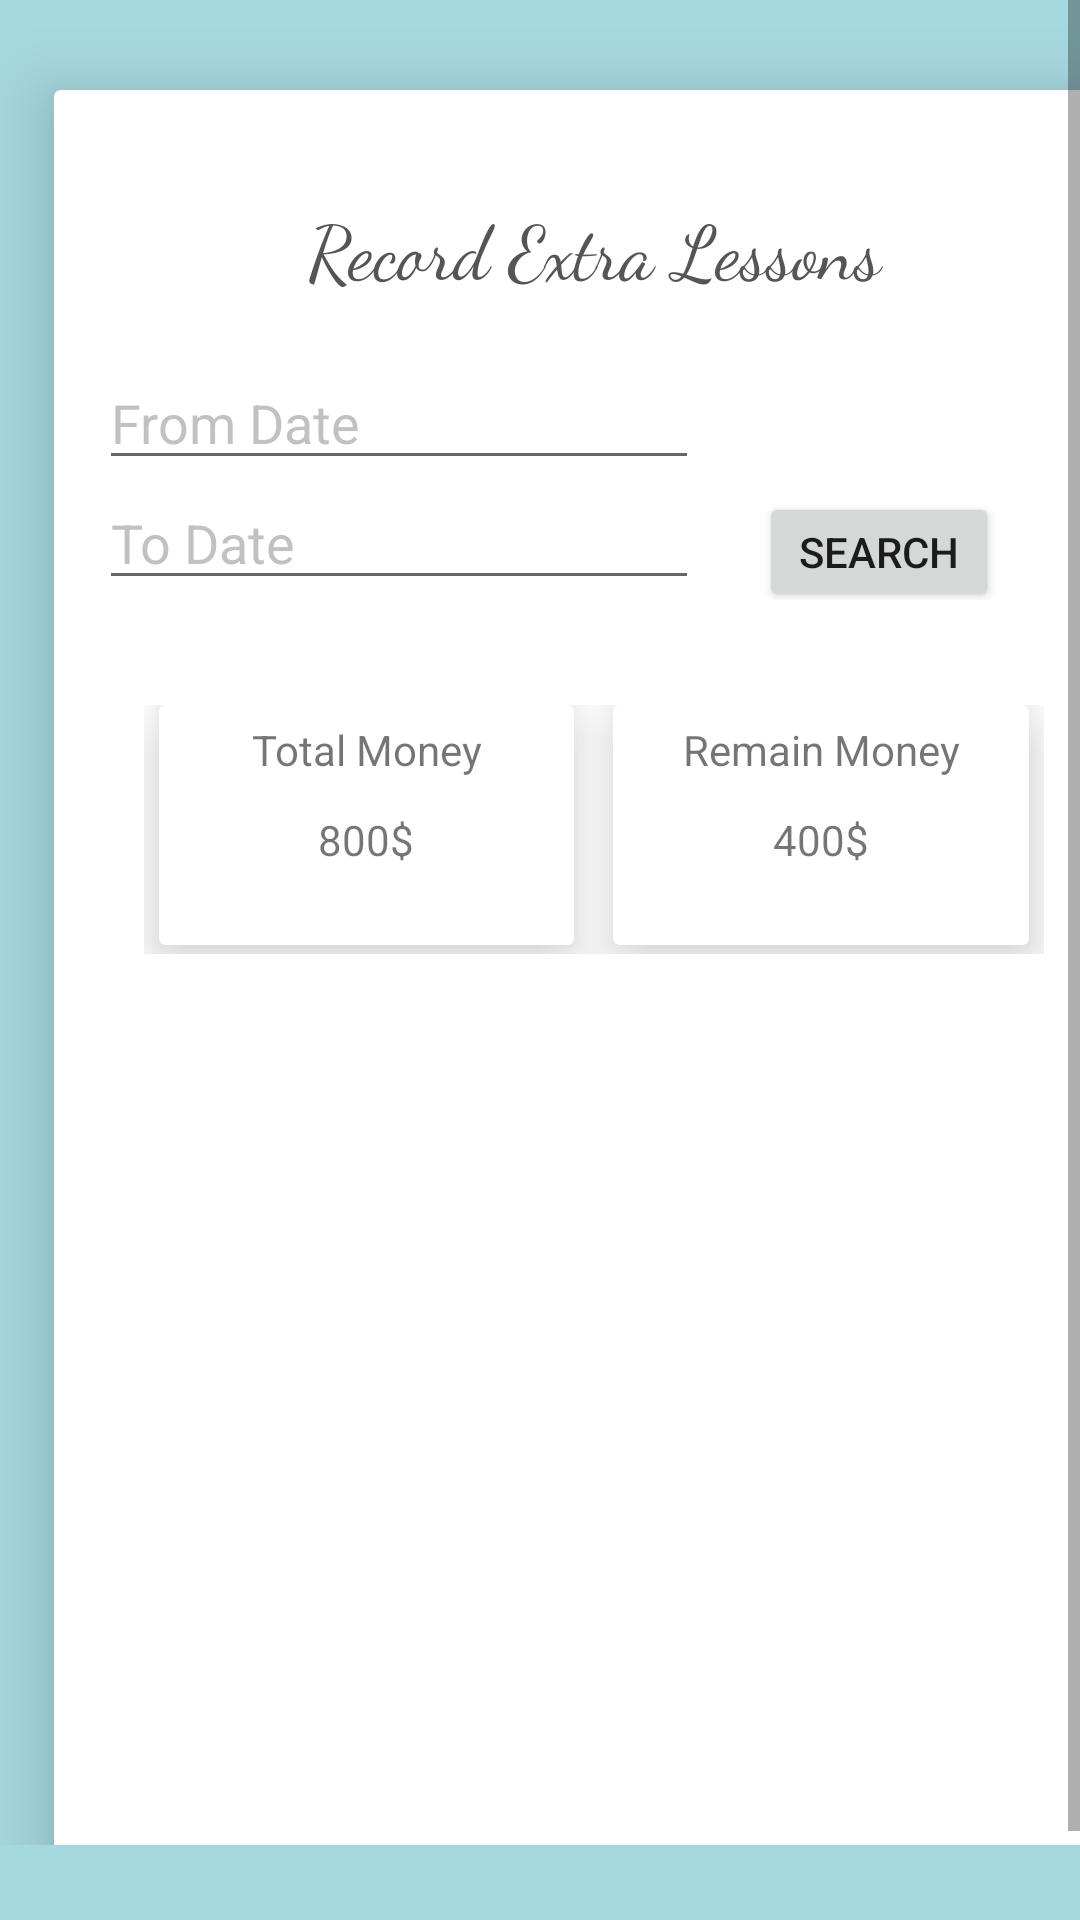

Write the Android layout XML for this screen, with the resource values it uses.
<!-- AndroidManifest.xml: application theme AppTheme -->
<!-- res/layout/fragment_record_extra_lessons.xml -->
<?xml version="1.0" encoding="utf-8"?>
<ScrollView xmlns:android="http://schemas.android.com/apk/res/android"
    xmlns:tools="http://schemas.android.com/tools"
    xmlns:app="http://schemas.android.com/apk/res-auto"
    android:layout_width="match_parent"
    android:layout_height="wrap_content"
    tools:context=".RecordExtraLessons"
    android:background="#A6D8DF"
    android:fillViewport="true"
    android:paddingBottom="25dp">
    <android.support.v7.widget.CardView
        android:layout_width="match_parent"
        android:layout_height="wrap_content"
        android:layout_marginTop="30dp"
        android:layout_marginEnd="18dp"
        android:layout_marginStart="18dp"
        app:cardElevation="14dp">
    <LinearLayout
        android:layout_marginTop="35dp"
        android:layout_width="match_parent"
        android:layout_height="match_parent"
        android:orientation="vertical"
        android:layout_marginStart="15dp"
        android:layout_marginEnd="15dp">
        <TextView
            android:textColor="#555"
            android:textSize="25sp"
            android:fontFamily="cursive"
            android:layout_width="match_parent"
            android:layout_height="wrap_content"
            android:text="Record Extra Lessons"
            android:gravity="center"
        />
        <EditText
            android:id="@+id/edit_start_date"
            android:layout_marginTop="20dp"
            android:layout_width="200dp"
            android:clickable="true"
            android:focusable="false"
            android:layout_height="40dp"
            android:hint="From Date"/>
        <LinearLayout
            android:layout_width="match_parent"
            android:layout_height="wrap_content"
            android:orientation="horizontal">
            <EditText
                android:clickable="true"
                android:focusable="false"
                android:id="@+id/edit_end_date"
                android:layout_width="200dp"
                android:layout_height="40dp"
                android:hint="To Date"
                android:layout_marginEnd="20dp"/>
            <Button
                android:id="@+id/btn_search"
                android:text="search"
                android:layout_width="80dp"
                android:layout_height="40dp" />
        </LinearLayout>
        <LinearLayout

            android:layout_marginEnd="15dp"
            android:layout_marginStart="15dp"
            android:layout_width="match_parent"
            android:layout_height="wrap_content"
            android:layout_marginTop="35dp"
            android:layout_marginBottom="15dp"
            android:orientation="horizontal">
            <android.support.v7.widget.CardView
                android:layout_width="0dp"
                android:layout_height="80dp"
                android:layout_weight="1"
                android:layout_marginStart="5dp"
                android:layout_marginEnd="8dp"
                android:layout_marginBottom="3dp"
                app:cardElevation="12dp">
                <LinearLayout
                    android:layout_width="match_parent"
                    android:layout_height="wrap_content"
                    android:orientation="vertical">
                    <TextView
                        android:layout_width="match_parent"
                        android:layout_height="30dp"
                        android:text="Total Money"
                        android:gravity="center"/>
                    <TextView
                        android:id="@+id/text_total_money"
                        android:layout_width="match_parent"
                        android:layout_height="30dp"
                        android:text="800$"
                        android:gravity="center"/>
                </LinearLayout>
            </android.support.v7.widget.CardView>
            <android.support.v7.widget.CardView
                android:layout_width="0dp"
                android:layout_height="80dp"
                android:layout_weight="1"
                app:cardElevation="12dp"
                android:layout_marginBottom="3dp"
                android:layout_marginStart="5dp"
                android:layout_marginEnd="5dp">
                <LinearLayout
                    android:layout_width="match_parent"
                    android:layout_height="wrap_content"
                    android:orientation="vertical">
                    <TextView
                        android:layout_width="match_parent"
                        android:layout_height="30dp"
                        android:text="Remain Money"
                        android:gravity="center"/>
                    <TextView
                        android:id="@+id/text_remain_money"
                        android:layout_width="match_parent"
                        android:layout_height="30dp"
                        android:text="400$"
                        android:gravity="center"/>
                </LinearLayout>
            </android.support.v7.widget.CardView>
        </LinearLayout>
         <LinearLayout
             android:paddingTop="8dp"
             android:id="@+id/myRecords"
             android:layout_marginTop="15dp"
             android:layout_width="match_parent"
             android:layout_height="wrap_content"
             android:orientation="vertical"
             android:paddingBottom="15dp">

         </LinearLayout>
    </LinearLayout>
    </android.support.v7.widget.CardView>



</ScrollView>
<!-- resources referenced by this layout -->
<resources>
  <style name="AppTheme" parent="Theme.AppCompat.Light.NoActionBar">
          
          <item name="colorPrimary">@color/colorPrimary</item>
          <item name="colorPrimaryDark">@color/colorPrimaryDark</item>
          <item name="colorAccent">@color/colorAccent</item>
          <item name="android:textColorHint">#6d6d6d6d</item>
      </style>
  <!-- not gathered from this repository: default colours our renderer supplied (Android Studio template values) -->
  <color name="colorPrimary">#FF6200EE</color>
  <color name="colorPrimaryDark">#FF3700B3</color>
  <color name="colorAccent">#FF03DAC5</color>
</resources>
